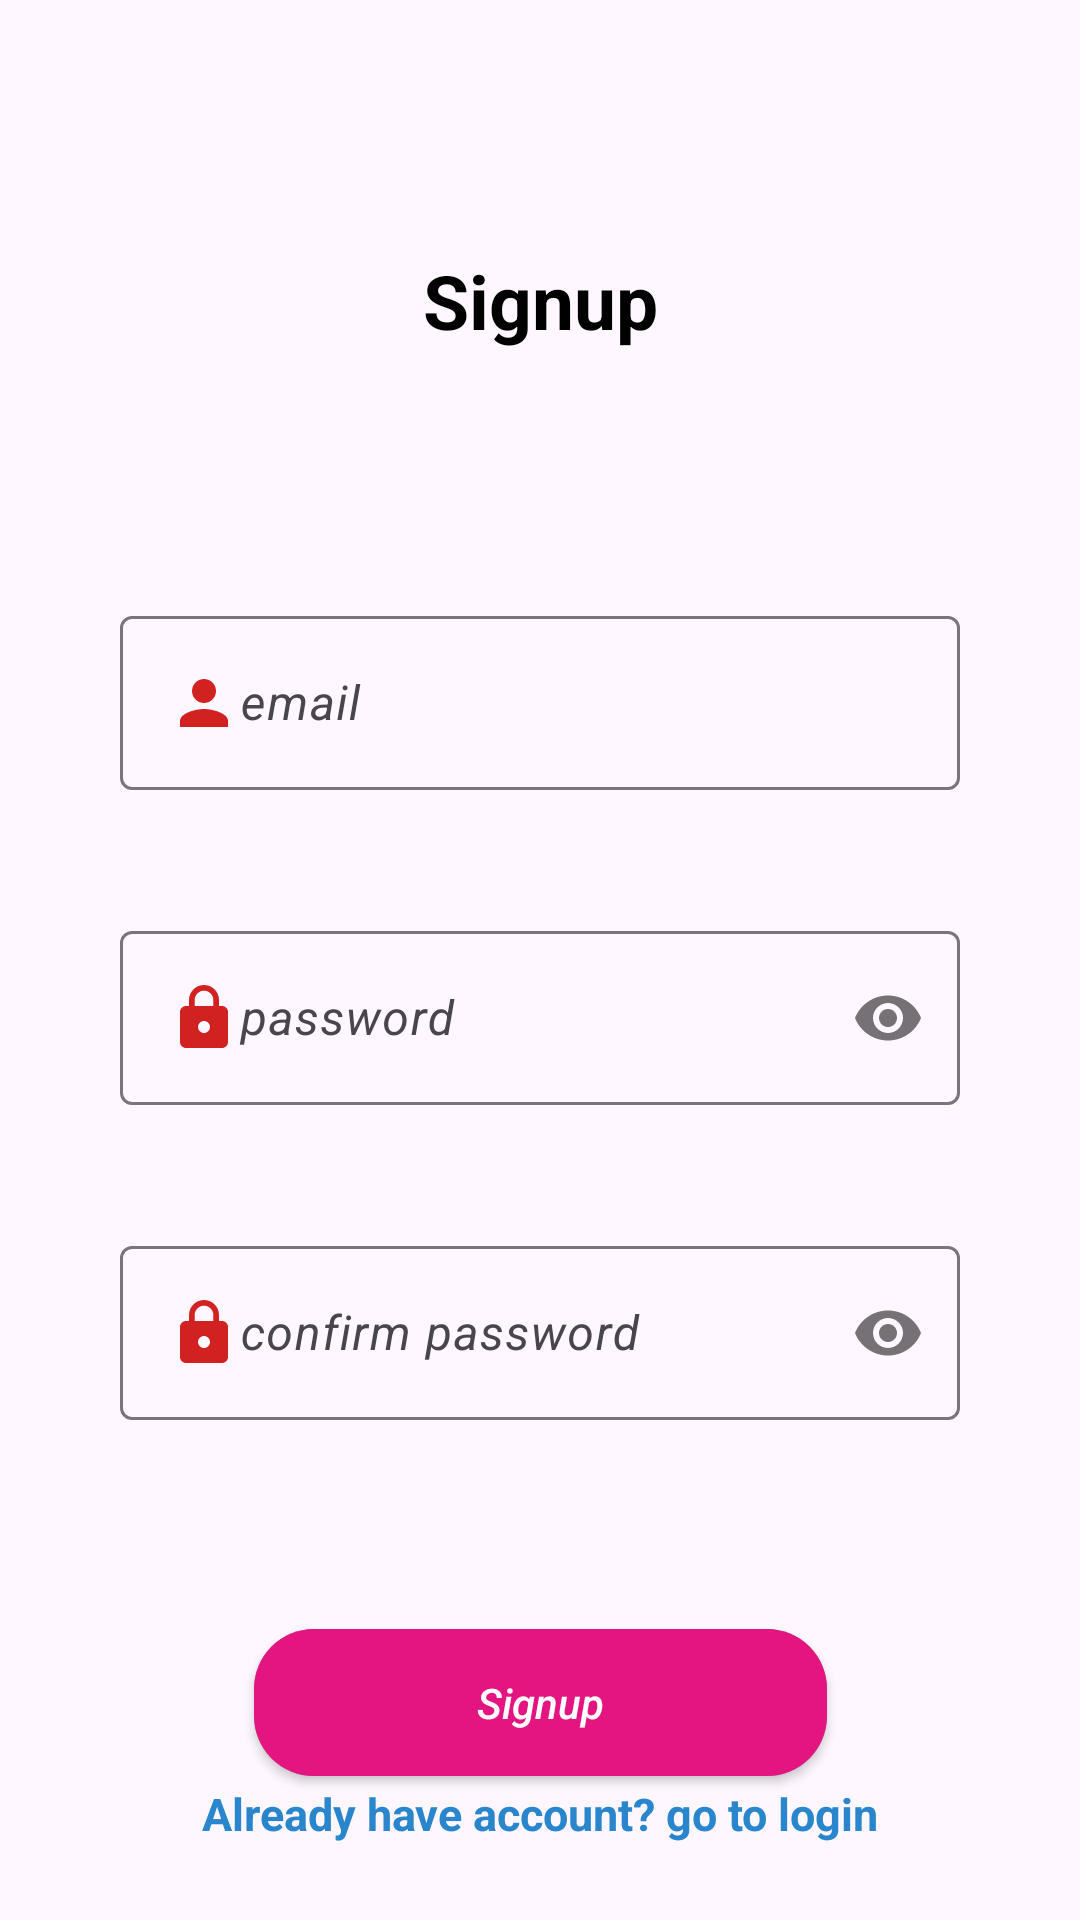

Layout XML and referenced resources for this Android screen:
<!-- AndroidManifest.xml: application theme Base.Theme.Bingchat -->
<!-- res/layout/activity_signup.xml -->
<?xml version="1.0" encoding="utf-8"?>
<androidx.constraintlayout.widget.ConstraintLayout xmlns:android="http://schemas.android.com/apk/res/android"
    xmlns:app="http://schemas.android.com/apk/res-auto"
    xmlns:tools="http://schemas.android.com/tools"
    android:layout_width="match_parent"
    android:layout_height="match_parent"
    tools:context=".SignupActivity">

    <com.google.android.material.textfield.TextInputLayout
        android:id="@+id/inputEmail"
        android:layout_width="280dp"
        android:layout_height="wrap_content"
        android:layout_marginTop="200dp"
        app:counterEnabled="false"
        app:errorEnabled="true"
        app:errorTextAppearance="@style/errorText"
        app:layout_constraintEnd_toEndOf="parent"
        app:layout_constraintStart_toStartOf="parent"
        app:layout_constraintTop_toTopOf="parent">

        <com.google.android.material.textfield.TextInputEditText
            android:layout_width="match_parent"
            android:layout_height="wrap_content"
            android:drawableStart="@drawable/baseline_person_24"
            android:hint="@string/emailText"
            android:inputType="textEmailAddress"
            android:textStyle="italic" />
    </com.google.android.material.textfield.TextInputLayout>

    <com.google.android.material.textfield.TextInputLayout
        android:id="@+id/inputPass"
        android:layout_width="280dp"
        android:layout_height="wrap_content"
        android:layout_marginTop="20dp"
        app:counterEnabled="false"
        app:errorEnabled="true"
        app:errorTextAppearance="@style/errorText"
        app:layout_constraintEnd_toEndOf="parent"
        app:layout_constraintStart_toStartOf="parent"
        app:layout_constraintTop_toBottomOf="@+id/inputEmail"
        app:passwordToggleEnabled="true">

        <com.google.android.material.textfield.TextInputEditText
            android:layout_width="match_parent"
            android:layout_height="wrap_content"
            android:drawableStart="@drawable/baseline_lock_24"
            android:hint="@string/passText"
            android:inputType="textPassword"
            android:textStyle="italic" />
    </com.google.android.material.textfield.TextInputLayout>

    <com.google.android.material.textfield.TextInputLayout
        android:id="@+id/inputConfirm"
        android:layout_width="280dp"
        android:layout_height="wrap_content"
        android:layout_marginTop="20dp"
        app:counterEnabled="false"
        app:errorEnabled="true"
        app:errorTextAppearance="@style/errorText"
        app:layout_constraintEnd_toEndOf="parent"
        app:layout_constraintStart_toStartOf="parent"
        app:layout_constraintTop_toBottomOf="@+id/inputPass"
        app:passwordToggleEnabled="true">

        <com.google.android.material.textfield.TextInputEditText
            android:layout_width="match_parent"
            android:layout_height="wrap_content"
            android:drawableStart="@drawable/baseline_lock_24"
            android:hint="@string/confirmText"
            android:inputType="textPassword"
            android:textStyle="italic" />
    </com.google.android.material.textfield.TextInputLayout>


    <androidx.appcompat.widget.AppCompatButton
        android:id="@+id/signupButton"
        android:layout_width="191dp"
        android:layout_height="49dp"
        android:layout_marginTop="48dp"
        android:background="@drawable/add_user_btn"
        android:text="@string/signupText"
        android:textAllCaps="false"
        android:textColor="@color/white"
        android:textStyle="italic"
        app:layout_constraintEnd_toEndOf="parent"
        app:layout_constraintStart_toStartOf="parent"
        app:layout_constraintTop_toBottomOf="@+id/inputConfirm" />

    <TextView
        android:id="@+id/signBack"
        android:layout_width="wrap_content"
        android:layout_height="wrap_content"
        android:text="@string/alreadyText"
        android:textColor="@color/blue"
        android:textSize="15sp"
        android:textStyle="bold"
        android:focusable="true"
        android:clickable="true"
        android:foreground="?selectableItemBackground"
        app:layout_constraintBottom_toBottomOf="parent"
        app:layout_constraintEnd_toEndOf="parent"
        app:layout_constraintStart_toStartOf="parent"
        app:layout_constraintTop_toBottomOf="@+id/signupButton"
        app:layout_constraintVertical_bias="0.09" />

    <TextView
        android:id="@+id/textView4"
        android:layout_width="wrap_content"
        android:layout_height="wrap_content"
        android:text="Signup"
        android:textSize="25sp"
        android:textStyle="bold"
        app:layout_constraintBottom_toTopOf="@+id/inputEmail"
        app:layout_constraintEnd_toEndOf="parent"
        app:layout_constraintStart_toStartOf="parent"
        app:layout_constraintTop_toTopOf="parent" />
</androidx.constraintlayout.widget.ConstraintLayout>
<!-- resources referenced by this layout -->
<resources>
  <color name="blue">#2986cc</color>
  <color name="white">#FFFFFFFF</color>
  <!-- drawable add_user_btn (drawable) -->
  <?xml version="1.0" encoding="utf-8"?>
  <ripple xmlns:android="http://schemas.android.com/apk/res/android"
      android:color="?android:attr/colorControlHighlight">
     <item android:id="@+id/masked">
        <shape android:shape="rectangle">
            <corners android:radius="20dp"/>
            <solid android:color="@color/deemWhite"/>
      </shape>
     </item>
      <item>
        <shape android:shape="rectangle">
            <corners android:radius="20dp"/>
            <solid android:color="@color/pink"/>
        </shape>
      </item>
  </ripple>
  <!-- drawable baseline_lock_24 (drawable) -->
  <vector android:height="24dp" android:tint="#D22121"
      android:viewportHeight="24" android:viewportWidth="24"
      android:width="24dp" xmlns:android="http://schemas.android.com/apk/res/android">
      <path android:fillColor="@android:color/white" android:pathData="M18,8h-1L17,6c0,-2.76 -2.24,-5 -5,-5S7,3.24 7,6v2L6,8c-1.1,0 -2,0.9 -2,2v10c0,1.1 0.9,2 2,2h12c1.1,0 2,-0.9 2,-2L20,10c0,-1.1 -0.9,-2 -2,-2zM12,17c-1.1,0 -2,-0.9 -2,-2s0.9,-2 2,-2 2,0.9 2,2 -0.9,2 -2,2zM15.1,8L8.9,8L8.9,6c0,-1.71 1.39,-3.1 3.1,-3.1 1.71,0 3.1,1.39 3.1,3.1v2z"/>
  </vector>
  <!-- drawable baseline_person_24 (drawable) -->
  <vector android:height="24dp" android:tint="#D22121"
      android:viewportHeight="24" android:viewportWidth="24"
      android:width="24dp" xmlns:android="http://schemas.android.com/apk/res/android">
      <path android:fillColor="@android:color/white" android:pathData="M12,12c2.21,0 4,-1.79 4,-4s-1.79,-4 -4,-4 -4,1.79 -4,4 1.79,4 4,4zM12,14c-2.67,0 -8,1.34 -8,4v2h16v-2c0,-2.66 -5.33,-4 -8,-4z"/>
  </vector>
  <string name="alreadyText">Already have account? go to login</string>
  <string name="confirmText">confirm password</string>
  <string name="emailText">email</string>
  <string name="passText">password</string>
  <string name="signupText">Signup</string>
  <style name="errorText">
          <item name="android:textColor">@color/red</item>
          <item name="android:textSize">13sp</item>
      </style>
  <style name="Base.Theme.Bingchat" parent="Theme.Material3.DayNight.NoActionBar">
          
           
          <item name="android:windowLightStatusBar">true</item>
          <item name="iconTint">@color/dark</item>
          <item name="colorControlActivated">@color/dark</item>
          <item name="android:textColor">@color/black</item>
          <item name="popupMenuStyle">@style/popup_menu_style</item>
          <item name="android:textColor">@color/black</item>
      </style>
  <color name="deemWhite">#999999</color>
  <color name="pink">#e41581</color>
  <color name="red">#cc0000</color>
  <color name="dark">#15141a</color>
  <color name="black">#000000</color>
  <style name="popup_menu_style" parent="Widget.Material3.PopupMenu">
          <item name="android:popupBackground">@color/violet</item>
      </style>
  <color name="violet">#674ea7</color>
</resources>
